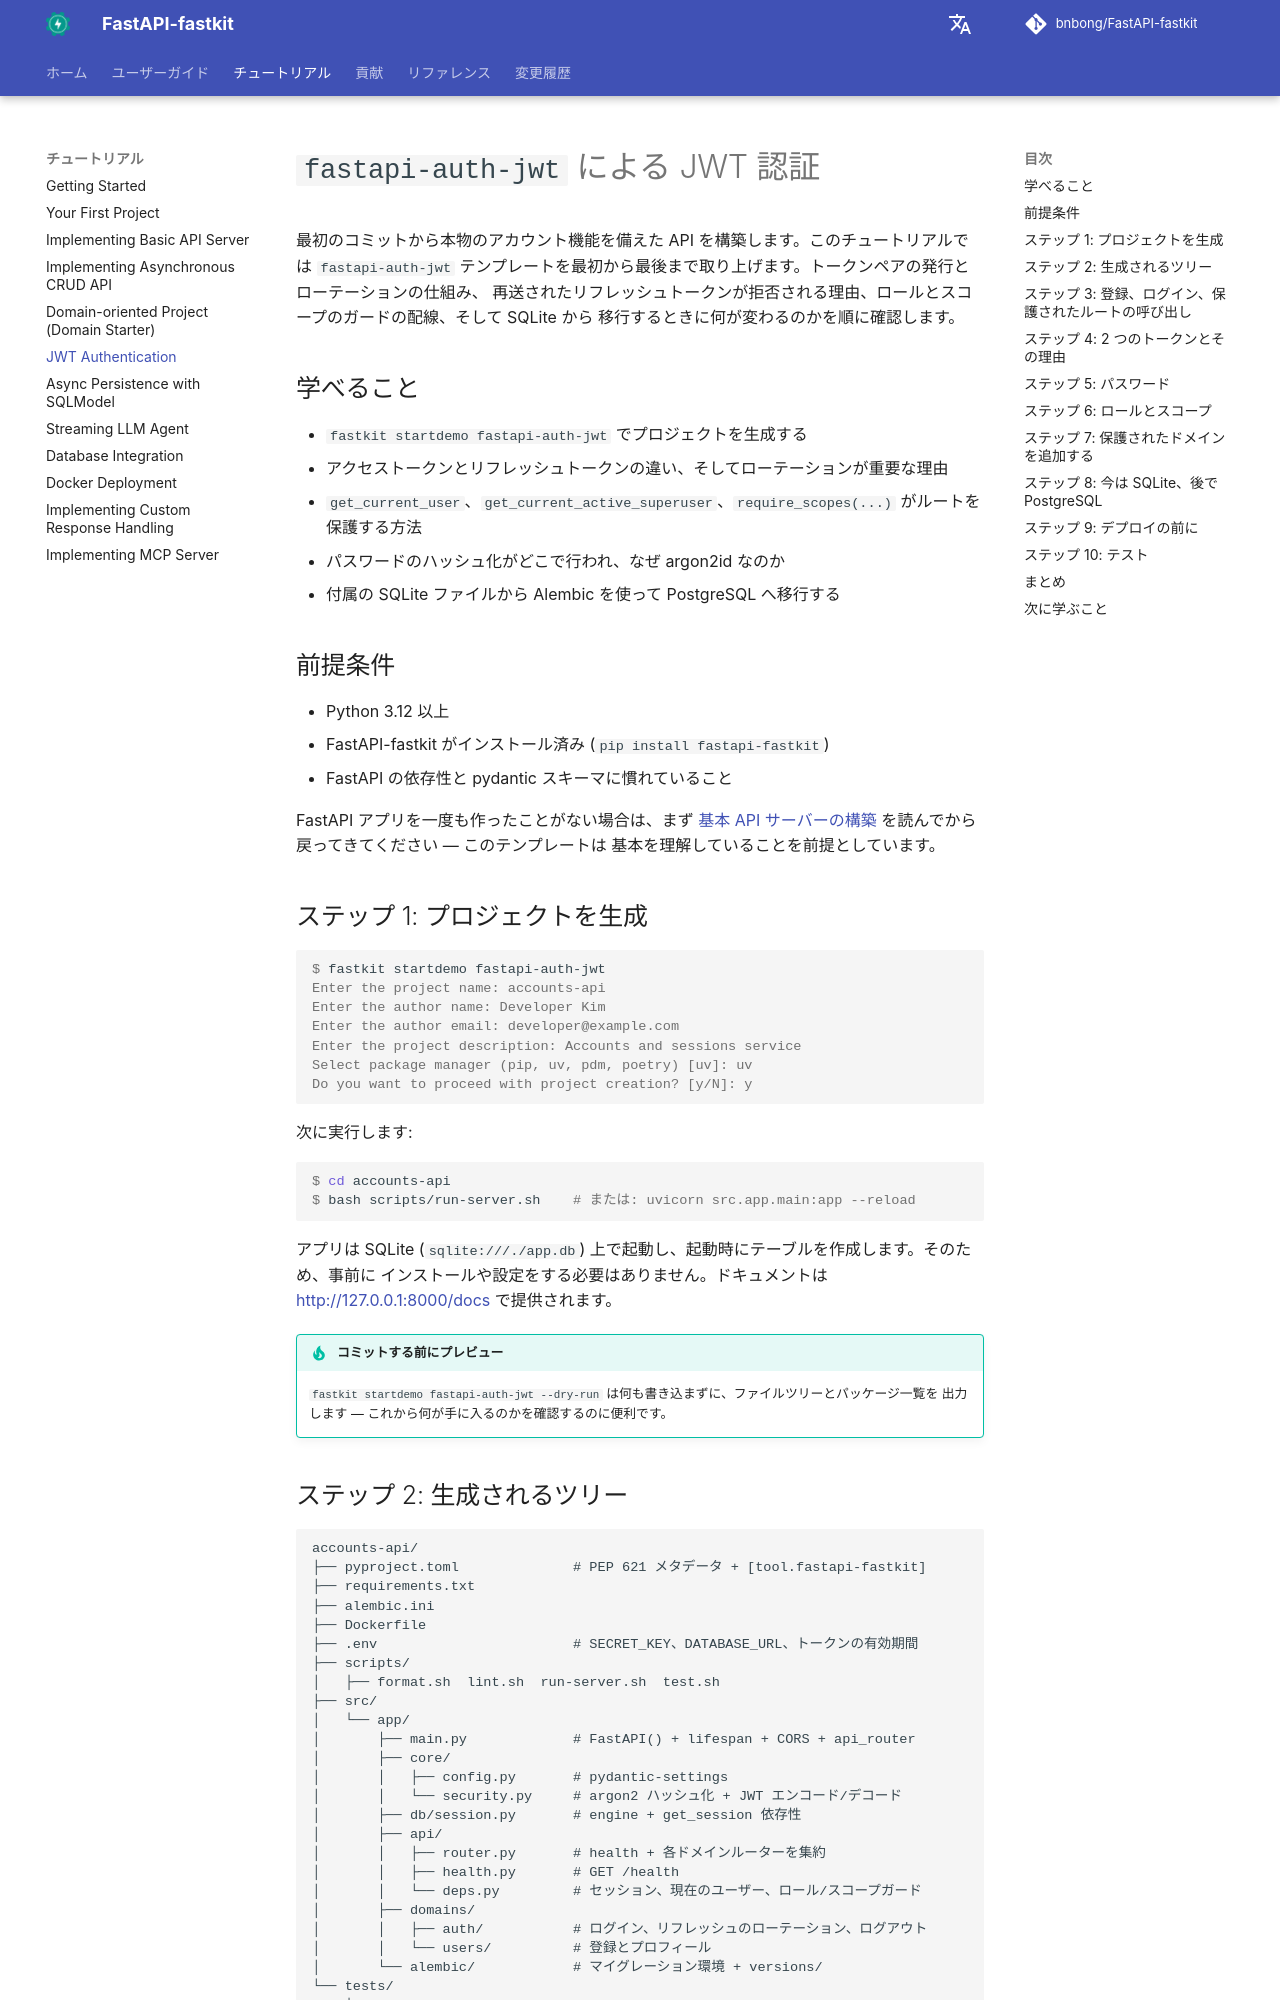

repository: bnbong/FastAPI-fastkit · page: ja/tutorial/auth-jwt/index.html · generator: mkdocs

# `fastapi-auth-jwt` による JWT 認証

最初のコミットから本物のアカウント機能を備えた API を構築します。このチュートリアルでは
`fastapi-auth-jwt` テンプレートを最初から最後まで取り上げます。トークンペアの発行とローテーションの仕組み、
再送されたリフレッシュトークンが拒否される理由、ロールとスコープのガードの配線、そして SQLite から
移行するときに何が変わるのかを順に確認します。

## 学べること

- `fastkit startdemo fastapi-auth-jwt` でプロジェクトを生成する
- アクセストークンとリフレッシュトークンの違い、そしてローテーションが重要な理由
- `get_current_user`、`get_current_active_superuser`、`require_scopes(...)` がルートを保護する方法
- パスワードのハッシュ化がどこで行われ、なぜ argon2id なのか
- 付属の SQLite ファイルから Alembic を使って PostgreSQL へ移行する

## 前提条件

- Python 3.12 以上
- FastAPI-fastkit がインストール済み (`pip install fastapi-fastkit`)
- FastAPI の依存性と pydantic スキーマに慣れていること

FastAPI アプリを一度も作ったことがない場合は、まず
[基本 API サーバーの構築](basic-api-server.md) を読んでから戻ってきてください — このテンプレートは
基本を理解していることを前提としています。

## ステップ 1: プロジェクトを生成

```console
$ fastkit startdemo fastapi-auth-jwt
Enter the project name: accounts-api
Enter the author name: Developer Kim
Enter the author email: developer@example.com
Enter the project description: Accounts and sessions service
Select package manager (pip, uv, pdm, poetry) [uv]: uv
Do you want to proceed with project creation? [y/N]: y
```

次に実行します:

```console
$ cd accounts-api
$ bash scripts/run-server.sh    # または: uvicorn src.app.main:app --reload
```

アプリは SQLite (`sqlite:///./app.db`) 上で起動し、起動時にテーブルを作成します。そのため、事前に
インストールや設定をする必要はありません。ドキュメントは <http://127.0.0.1:8000/docs> で提供されます。

!!! tip "コミットする前にプレビュー"
    `fastkit startdemo fastapi-auth-jwt --dry-run` は何も書き込まずに、ファイルツリーとパッケージ一覧を
    出力します — これから何が手に入るのかを確認するのに便利です。
